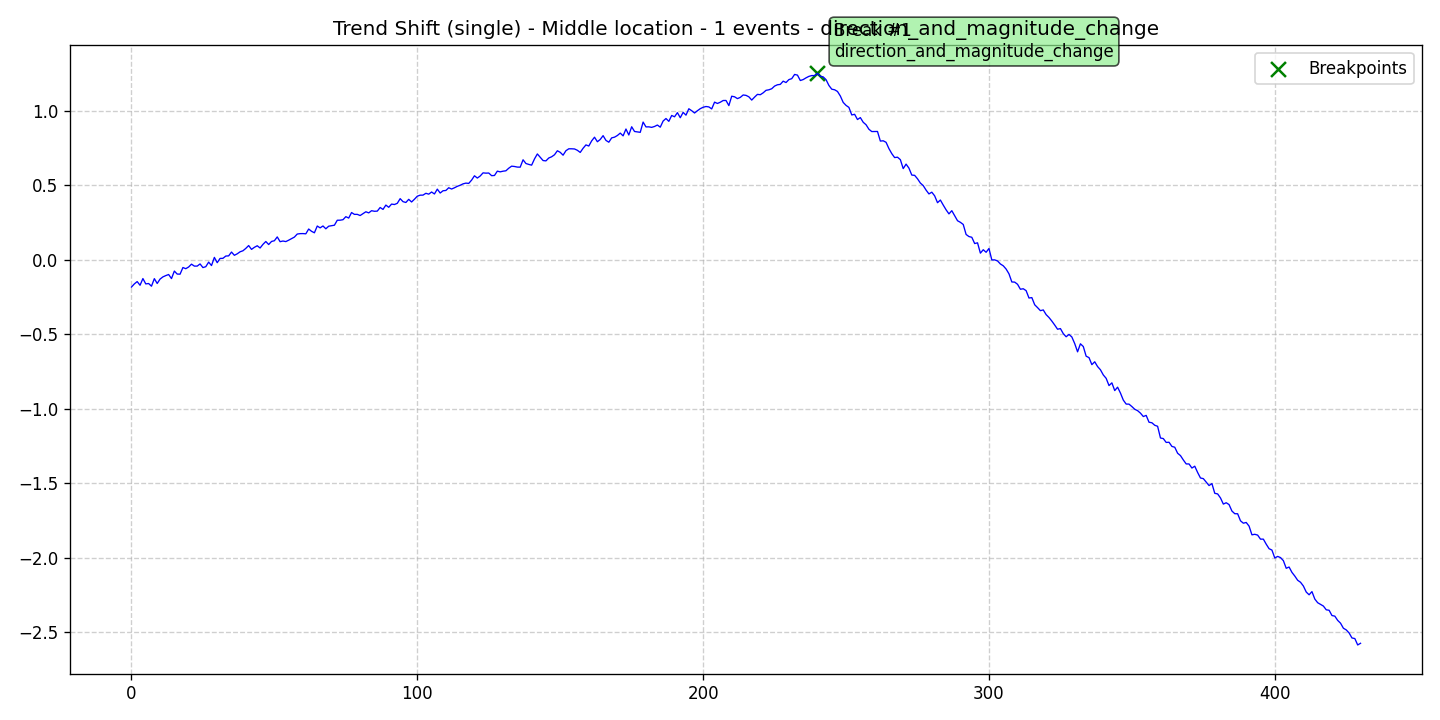

The data file committed next to this chart (first rows):
data, stationary, det_lin_up, det_lin_down, det_quad, det_cubic, det_exp, det_damped, stoc_trend, volatility, single_seas, multiple_seas, point_anom_single, point_anom_multi, collect_anom, context_anom, mean_shift, var_shift, trend_shift, date, is_break, is_anomaly, is_multi, location_beginning
-0.1843, 0, 0, 0, 0, 0, 0, 0, 0, 0, 0, 0, 0, 0, 0, 0, 0, 0, 1, 2020-01-01, 0, 0, 0, 0
-0.1632, 0, 0, 0, 0, 0, 0, 0, 0, 0, 0, 0, 0, 0, 0, 0, 0, 0, 1, 2020-01-02, 0, 0, 0, 0
-0.1476, 0, 0, 0, 0, 0, 0, 0, 0, 0, 0, 0, 0, 0, 0, 0, 0, 0, 1, 2020-01-03, 0, 0, 0, 0
-0.1723, 0, 0, 0, 0, 0, 0, 0, 0, 0, 0, 0, 0, 0, 0, 0, 0, 0, 1, 2020-01-04, 0, 0, 0, 0
-0.1272, 0, 0, 0, 0, 0, 0, 0, 0, 0, 0, 0, 0, 0, 0, 0, 0, 0, 1, 2020-01-05, 0, 0, 0, 0
-0.1631, 0, 0, 0, 0, 0, 0, 0, 0, 0, 0, 0, 0, 0, 0, 0, 0, 0, 1, 2020-01-06, 0, 0, 0, 0
-0.1605, 0, 0, 0, 0, 0, 0, 0, 0, 0, 0, 0, 0, 0, 0, 0, 0, 0, 1, 2020-01-07, 0, 0, 0, 0
-0.1785, 0, 0, 0, 0, 0, 0, 0, 0, 0, 0, 0, 0, 0, 0, 0, 0, 0, 1, 2020-01-08, 0, 0, 0, 0
-0.1278, 0, 0, 0, 0, 0, 0, 0, 0, 0, 0, 0, 0, 0, 0, 0, 0, 0, 1, 2020-01-09, 0, 0, 0, 0
-0.1602, 0, 0, 0, 0, 0, 0, 0, 0, 0, 0, 0, 0, 0, 0, 0, 0, 0, 1, 2020-01-10, 0, 0, 0, 0
-0.1309, 0, 0, 0, 0, 0, 0, 0, 0, 0, 0, 0, 0, 0, 0, 0, 0, 0, 1, 2020-01-11, 0, 0, 0, 0
-0.1161, 0, 0, 0, 0, 0, 0, 0, 0, 0, 0, 0, 0, 0, 0, 0, 0, 0, 1, 2020-01-12, 0, 0, 0, 0
-0.1074, 0, 0, 0, 0, 0, 0, 0, 0, 0, 0, 0, 0, 0, 0, 0, 0, 0, 1, 2020-01-13, 0, 0, 0, 0
-0.1001, 0, 0, 0, 0, 0, 0, 0, 0, 0, 0, 0, 0, 0, 0, 0, 0, 0, 1, 2020-01-14, 0, 0, 0, 0
-0.1275, 0, 0, 0, 0, 0, 0, 0, 0, 0, 0, 0, 0, 0, 0, 0, 0, 0, 1, 2020-01-15, 0, 0, 0, 0
-0.07705, 0, 0, 0, 0, 0, 0, 0, 0, 0, 0, 0, 0, 0, 0, 0, 0, 0, 1, 2020-01-16, 0, 0, 0, 0
-0.09717, 0, 0, 0, 0, 0, 0, 0, 0, 0, 0, 0, 0, 0, 0, 0, 0, 0, 1, 2020-01-17, 0, 0, 0, 0
-0.09791, 0, 0, 0, 0, 0, 0, 0, 0, 0, 0, 0, 0, 0, 0, 0, 0, 0, 1, 2020-01-18, 0, 0, 0, 0
-0.05322, 0, 0, 0, 0, 0, 0, 0, 0, 0, 0, 0, 0, 0, 0, 0, 0, 0, 1, 2020-01-19, 0, 0, 0, 0
-0.06101, 0, 0, 0, 0, 0, 0, 0, 0, 0, 0, 0, 0, 0, 0, 0, 0, 0, 1, 2020-01-20, 0, 0, 0, 0
-0.04972, 0, 0, 0, 0, 0, 0, 0, 0, 0, 0, 0, 0, 0, 0, 0, 0, 0, 1, 2020-01-21, 0, 0, 0, 0
-0.03067, 0, 0, 0, 0, 0, 0, 0, 0, 0, 0, 0, 0, 0, 0, 0, 0, 0, 1, 2020-01-22, 0, 0, 0, 0
-0.04371, 0, 0, 0, 0, 0, 0, 0, 0, 0, 0, 0, 0, 0, 0, 0, 0, 0, 1, 2020-01-23, 0, 0, 0, 0
-0.0437, 0, 0, 0, 0, 0, 0, 0, 0, 0, 0, 0, 0, 0, 0, 0, 0, 0, 1, 2020-01-24, 0, 0, 0, 0
-0.02916, 0, 0, 0, 0, 0, 0, 0, 0, 0, 0, 0, 0, 0, 0, 0, 0, 0, 1, 2020-01-25, 0, 0, 0, 0
-0.05365, 0, 0, 0, 0, 0, 0, 0, 0, 0, 0, 0, 0, 0, 0, 0, 0, 0, 1, 2020-01-26, 0, 0, 0, 0
-0.04761, 0, 0, 0, 0, 0, 0, 0, 0, 0, 0, 0, 0, 0, 0, 0, 0, 0, 1, 2020-01-27, 0, 0, 0, 0
-0.01707, 0, 0, 0, 0, 0, 0, 0, 0, 0, 0, 0, 0, 0, 0, 0, 0, 0, 1, 2020-01-28, 0, 0, 0, 0
-0.0401, 0, 0, 0, 0, 0, 0, 0, 0, 0, 0, 0, 0, 0, 0, 0, 0, 0, 1, 2020-01-29, 0, 0, 0, 0
0.01464, 0, 0, 0, 0, 0, 0, 0, 0, 0, 0, 0, 0, 0, 0, 0, 0, 0, 1, 2020-01-30, 0, 0, 0, 0
-0.02076, 0, 0, 0, 0, 0, 0, 0, 0, 0, 0, 0, 0, 0, 0, 0, 0, 0, 1, 2020-01-31, 0, 0, 0, 0
0.00777, 0, 0, 0, 0, 0, 0, 0, 0, 0, 0, 0, 0, 0, 0, 0, 0, 0, 1, 2020-02-01, 0, 0, 0, 0
0.008463, 0, 0, 0, 0, 0, 0, 0, 0, 0, 0, 0, 0, 0, 0, 0, 0, 0, 1, 2020-02-02, 0, 0, 0, 0
0.02367, 0, 0, 0, 0, 0, 0, 0, 0, 0, 0, 0, 0, 0, 0, 0, 0, 0, 1, 2020-02-03, 0, 0, 0, 0
0.02493, 0, 0, 0, 0, 0, 0, 0, 0, 0, 0, 0, 0, 0, 0, 0, 0, 0, 1, 2020-02-04, 0, 0, 0, 0
0.05044, 0, 0, 0, 0, 0, 0, 0, 0, 0, 0, 0, 0, 0, 0, 0, 0, 0, 1, 2020-02-05, 0, 0, 0, 0
0.02869, 0, 0, 0, 0, 0, 0, 0, 0, 0, 0, 0, 0, 0, 0, 0, 0, 0, 1, 2020-02-06, 0, 0, 0, 0
0.03873, 0, 0, 0, 0, 0, 0, 0, 0, 0, 0, 0, 0, 0, 0, 0, 0, 0, 1, 2020-02-07, 0, 0, 0, 0
0.05226, 0, 0, 0, 0, 0, 0, 0, 0, 0, 0, 0, 0, 0, 0, 0, 0, 0, 1, 2020-02-08, 0, 0, 0, 0
0.0591, 0, 0, 0, 0, 0, 0, 0, 0, 0, 0, 0, 0, 0, 0, 0, 0, 0, 1, 2020-02-09, 0, 0, 0, 0
0.07501, 0, 0, 0, 0, 0, 0, 0, 0, 0, 0, 0, 0, 0, 0, 0, 0, 0, 1, 2020-02-10, 0, 0, 0, 0
0.09416, 0, 0, 0, 0, 0, 0, 0, 0, 0, 0, 0, 0, 0, 0, 0, 0, 0, 1, 2020-02-11, 0, 0, 0, 0
0.06842, 0, 0, 0, 0, 0, 0, 0, 0, 0, 0, 0, 0, 0, 0, 0, 0, 0, 1, 2020-02-12, 0, 0, 0, 0
0.08221, 0, 0, 0, 0, 0, 0, 0, 0, 0, 0, 0, 0, 0, 0, 0, 0, 0, 1, 2020-02-13, 0, 0, 0, 0
0.0927, 0, 0, 0, 0, 0, 0, 0, 0, 0, 0, 0, 0, 0, 0, 0, 0, 0, 1, 2020-02-14, 0, 0, 0, 0
0.07768, 0, 0, 0, 0, 0, 0, 0, 0, 0, 0, 0, 0, 0, 0, 0, 0, 0, 1, 2020-02-15, 0, 0, 0, 0
0.102, 0, 0, 0, 0, 0, 0, 0, 0, 0, 0, 0, 0, 0, 0, 0, 0, 0, 1, 2020-02-16, 0, 0, 0, 0
0.1213, 0, 0, 0, 0, 0, 0, 0, 0, 0, 0, 0, 0, 0, 0, 0, 0, 0, 1, 2020-02-17, 0, 0, 0, 0
0.101, 0, 0, 0, 0, 0, 0, 0, 0, 0, 0, 0, 0, 0, 0, 0, 0, 0, 1, 2020-02-18, 0, 0, 0, 0
0.1216, 0, 0, 0, 0, 0, 0, 0, 0, 0, 0, 0, 0, 0, 0, 0, 0, 0, 1, 2020-02-19, 0, 0, 0, 0
0.1264, 0, 0, 0, 0, 0, 0, 0, 0, 0, 0, 0, 0, 0, 0, 0, 0, 0, 1, 2020-02-20, 0, 0, 0, 0
0.152, 0, 0, 0, 0, 0, 0, 0, 0, 0, 0, 0, 0, 0, 0, 0, 0, 0, 1, 2020-02-21, 0, 0, 0, 0
0.1201, 0, 0, 0, 0, 0, 0, 0, 0, 0, 0, 0, 0, 0, 0, 0, 0, 0, 1, 2020-02-22, 0, 0, 0, 0
0.1245, 0, 0, 0, 0, 0, 0, 0, 0, 0, 0, 0, 0, 0, 0, 0, 0, 0, 1, 2020-02-23, 0, 0, 0, 0
0.1207, 0, 0, 0, 0, 0, 0, 0, 0, 0, 0, 0, 0, 0, 0, 0, 0, 0, 1, 2020-02-24, 0, 0, 0, 0
0.1301, 0, 0, 0, 0, 0, 0, 0, 0, 0, 0, 0, 0, 0, 0, 0, 0, 0, 1, 2020-02-25, 0, 0, 0, 0
0.1409, 0, 0, 0, 0, 0, 0, 0, 0, 0, 0, 0, 0, 0, 0, 0, 0, 0, 1, 2020-02-26, 0, 0, 0, 0
0.1509, 0, 0, 0, 0, 0, 0, 0, 0, 0, 0, 0, 0, 0, 0, 0, 0, 0, 1, 2020-02-27, 0, 0, 0, 0
0.1713, 0, 0, 0, 0, 0, 0, 0, 0, 0, 0, 0, 0, 0, 0, 0, 0, 0, 1, 2020-02-28, 0, 0, 0, 0
0.174, 0, 0, 0, 0, 0, 0, 0, 0, 0, 0, 0, 0, 0, 0, 0, 0, 0, 1, 2020-02-29, 0, 0, 0, 0
... 371 more rows
